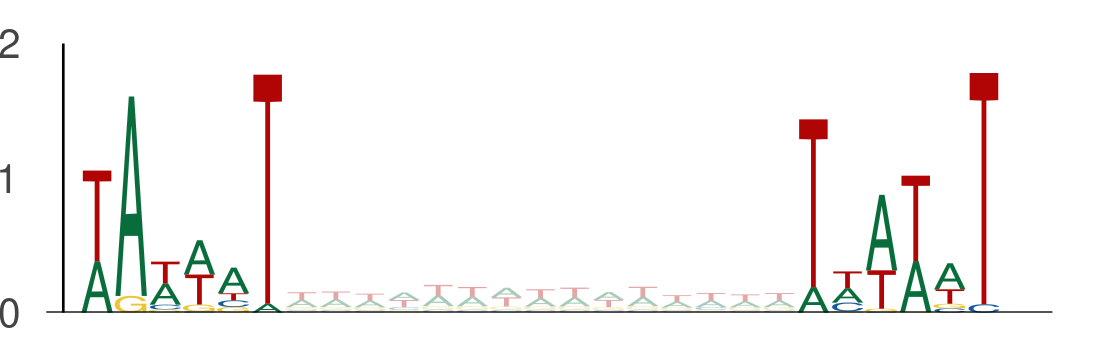

The data file committed next to this chart (first rows):
seq_index, start_position, end_position, is_reversed_complement
4985, 13, 19, 0
4985, 34, 40, 0
2875, 117, 123, 0
2875, 138, 144, 0
184, 82, 88, 0
184, 103, 109, 0
3292, 19, 25, 0
3292, 40, 46, 0
3292, 48, 54, 0
3292, 69, 75, 0
3292, 95, 101, 0
3292, 116, 122, 0
1265, 123, 129, 0
1265, 144, 150, 0
550, 107, 113, 0
550, 128, 134, 0
2118, 42, 48, 0
2118, 63, 69, 0
2118, 81, 87, 0
2118, 102, 108, 0
2118, 83, 89, 0
2118, 104, 110, 0
4583, 76, 82, 0
4583, 97, 103, 0
4583, 33, 39, 0
4583, 54, 60, 0
1049, 87, 93, 0
1049, 108, 114, 0
1049, 119, 125, 0
1049, 140, 146, 0
525, 114, 120, 0
525, 135, 141, 0
843, 96, 102, 0
843, 117, 123, 0
4737, 74, 80, 0
4737, 95, 101, 0
4737, 43, 49, 0
4737, 64, 70, 0
4737, 28, 34, 0
4737, 49, 55, 0
4737, 64, 70, 0
4737, 85, 91, 0
78, 22, 28, 0
78, 43, 49, 0
3650, 73, 79, 0
3650, 94, 100, 0
2782, 23, 29, 0
2782, 44, 50, 0
2782, 32, 38, 0
2782, 53, 59, 0
5377, 35, 41, 0
5377, 56, 62, 0
5377, 49, 55, 0
5377, 70, 76, 0
731, 51, 57, 0
731, 72, 78, 0
2085, 121, 127, 0
2085, 142, 148, 0
4782, 23, 29, 0
4782, 44, 50, 0
... 3,700 more rows
